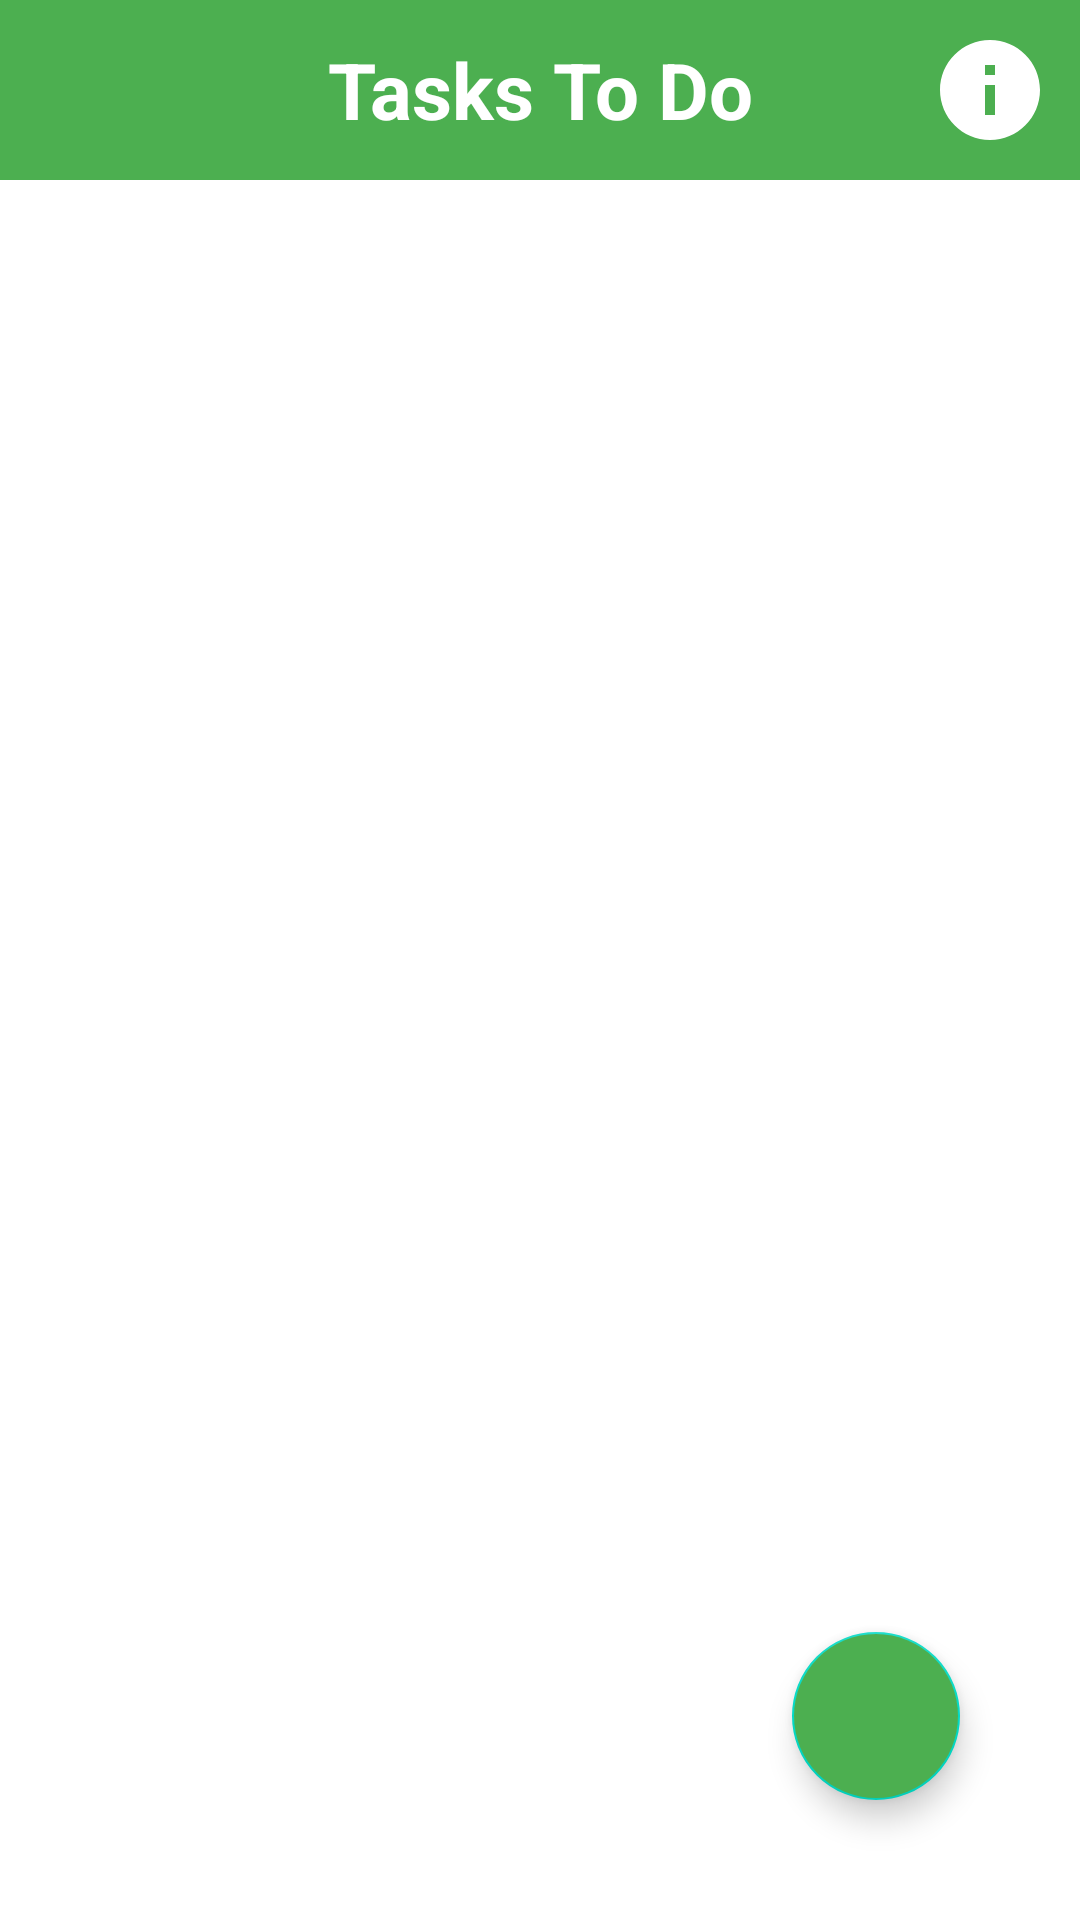

Here is an Android app screen rendered from its layout file. Give the layout XML and the strings, colors and styles it references.
<!-- AndroidManifest.xml: application theme Theme.Gardenry -->
<!-- res/layout/activity_to_do.xml -->
<?xml version="1.0" encoding="utf-8"?>
<RelativeLayout xmlns:android="http://schemas.android.com/apk/res/android"
    xmlns:tools="http://schemas.android.com/tools"
    xmlns:app="http://schemas.android.com/apk/res-auto"
    android:layout_width="match_parent"
    android:layout_height="match_parent"
    tools:context=".ToDo">

    <RelativeLayout
        android:id="@+id/rl_bar_todo"
        android:layout_width="match_parent"
        android:layout_height="wrap_content"
        android:background="@color/dark_green">
    <TextView
        android:id="@+id/TaskText"
        android:layout_width="match_parent"
        android:layout_height="60dp"
        android:gravity="center"
        android:textStyle="bold"
        android:text="Tasks To Do"
        android:textColor="@color/white"
        android:textSize="26dp"/>

    <ImageButton
        android:id="@+id/btn_help_todo"
        android:layout_width="40dp"
        android:layout_height="40dp"
        android:layout_marginRight="10dp"
        android:backgroundTint="@color/white"
        android:background="@drawable/ic_info"
        android:layout_centerVertical="true"
        android:layout_alignParentRight="true"/>
    </RelativeLayout>

    <androidx.recyclerview.widget.RecyclerView
        android:id="@+id/tasksRecyclerView"
        android:layout_width="match_parent"
        android:layout_height="wrap_content"
        android:layout_below="@+id/rl_bar_todo"
        app:layoutManager="androidx.recyclerview.widget.LinearLayoutManager"
        android:nestedScrollingEnabled="true"/>


        <com.google.android.material.floatingactionbutton.FloatingActionButton
            android:id="@+id/fab_todo"
            android:layout_width="wrap_content"
            android:layout_height="wrap_content"
            android:layout_alignParentBottom="true"
            android:layout_alignParentRight="true"
            android:src="@drawable/ic_add"
            android:layout_margin="40dp"
            app:maxImageSize="40dp"
            android:backgroundTint="@color/dark_green"
            app:tint="@color/white"/>

  </RelativeLayout>
<!-- resources referenced by this layout -->
<resources>
  <color name="dark_green">#4CAF50</color>
  <color name="white">#FFFFFFFF</color>
  <!-- drawable ic_info (drawable-v24) -->
  <vector android:height="24dp" android:tint="@color/dark_green"
      android:viewportHeight="24" android:viewportWidth="24"
      android:width="24dp" xmlns:android="http://schemas.android.com/apk/res/android">
      <path android:fillColor="@android:color/white" android:pathData="M12,2C6.48,2 2,6.48 2,12s4.48,10 10,10 10,-4.48 10,-10S17.52,2 12,2zM13,17h-2v-6h2v6zM13,9h-2L11,7h2v2z"/>
  </vector>
  <style name="Theme.Gardenry" parent="Theme.MaterialComponents.DayNight.NoActionBar">
          
          <item name="colorPrimary">@color/dark_green</item>
          <item name="colorPrimaryVariant">#10551F</item>
          <item name="colorOnPrimary">@color/white</item>
          
          <item name="colorSecondary">@color/teal_200</item>
          <item name="colorSecondaryVariant">@color/teal_700</item>
          <item name="colorOnSecondary">@color/black</item>
          
          <item name="android:statusBarColor" tools:targetApi="l">?attr/colorPrimaryVariant</item>
          
          <item name="windowNoTitle">true</item>
          <item name="windowActionBar">false</item>
          <item name="fontFamily">@font/josefin_font_family</item>
      </style>
  <color name="teal_200">#FF03DAC5</color>
  <color name="teal_700">#FF018786</color>
  <color name="black">#FF000000</color>
</resources>
